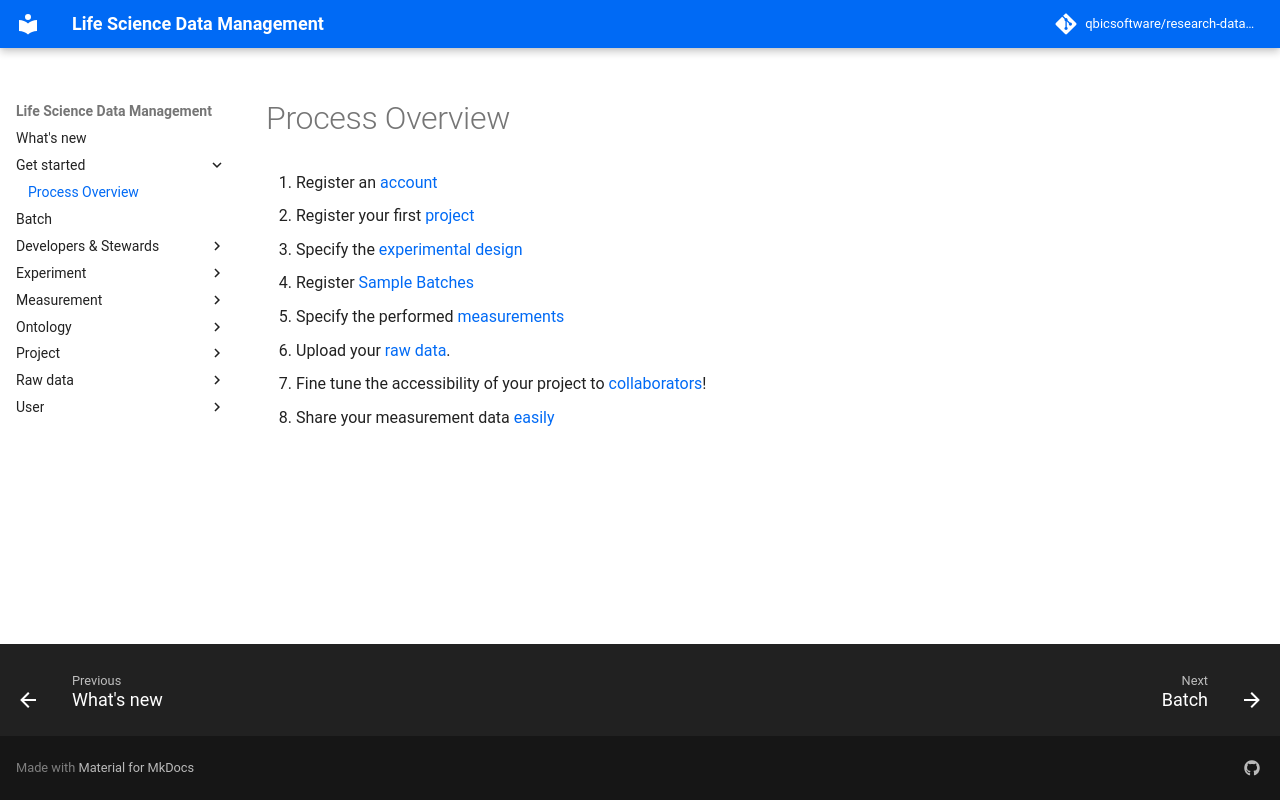

repository: qbicsoftware/research-data-management · page: 2025-09-22/get_started/process_overview/index.html · generator: mkdocs

# Process Overview

1. Register an [account](../user/user_registration.md)
2. Register your first [project](../project/project_introduction.md)
3. Specify the [experimental design](../experiment/experiment_introduction.md)
4. Register [Sample Batches](../batch/sample-batch.md)
5. Specify the performed [measurements](../measurement/measurement_introduction.md)
6. Upload your [raw data](../rawdata/raw_data_request_server_access.md).
7. Fine tune the accessibility of your project to [collaborators](../project/project_access.md)!
8. Share your measurement data [easily](../rawdata/raw_data_download.md)
